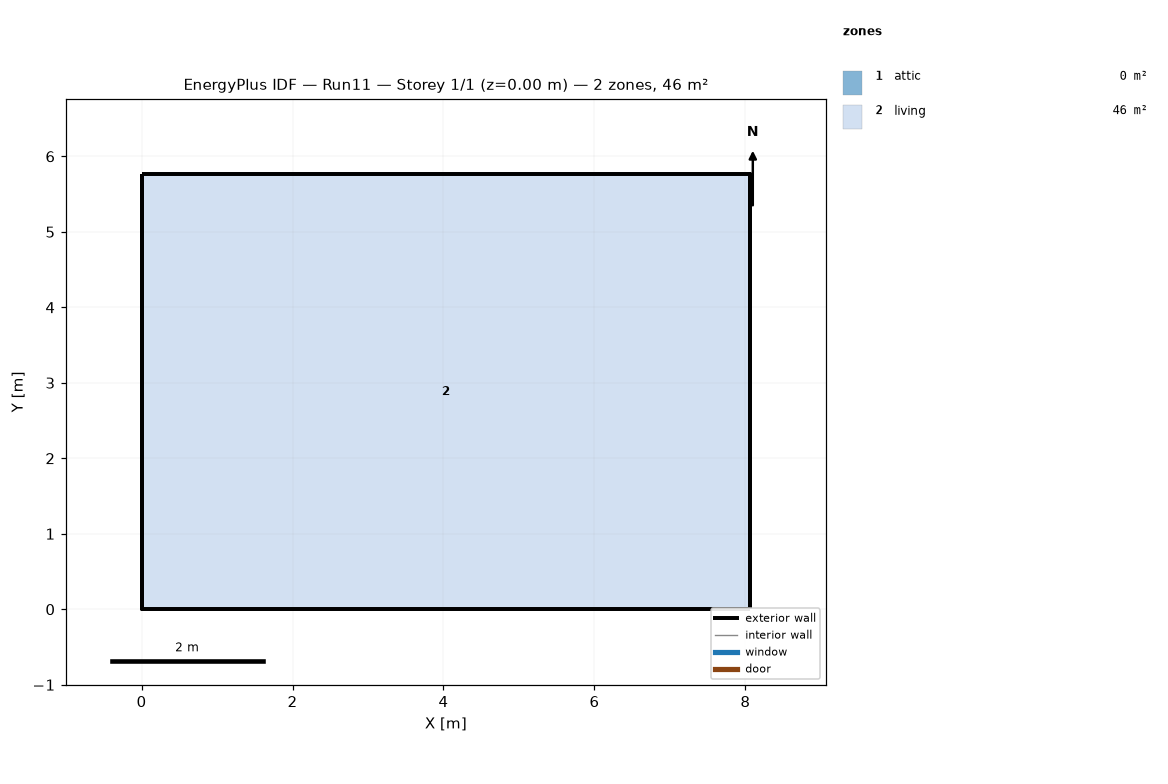
=== STOREY PLAN SPEC (per zone: floor XY polygon, exterior-wall plan segments, windows/doors) ===
zone 1: attic  (0.0 m²)
  exterior wall: (8.06, 0.00) – (8.06, 5.76) – (8.06, 2.88)  [8.6 m]
  exterior wall: (0.00, 5.76) – (0.00, 0.00) – (0.00, 2.88)  [8.6 m]
zone 2: living  (46.5 m²)
  floor: (0.00, 0.00) (0.00, 5.76) (8.06, 5.76) (8.06, 0.00)
  exterior wall: (0.00, 0.00) – (8.06, 0.00)  [8.1 m]
  exterior wall: (8.06, 0.00) – (8.06, 5.76)  [5.8 m]
  exterior wall: (8.06, 5.76) – (0.00, 5.76)  [8.1 m]
  exterior wall: (0.00, 5.76) – (0.00, 0.00)  [5.8 m]

=== DERIVED (storey summary) ===
Building: Run11
Storey: 1 of 1  (floor level z = 0.00 m)
Storey gross floor area: 46.5 m²
Zones on this storey: 2
  - attic: floor 0.0 m²; exterior wall 17.3 m (7.9 m²); WWR 0.0%
  - living: floor 46.5 m²; exterior wall 27.6 m (67.4 m²); WWR 0.0%
Zone adjacency: (none detected)